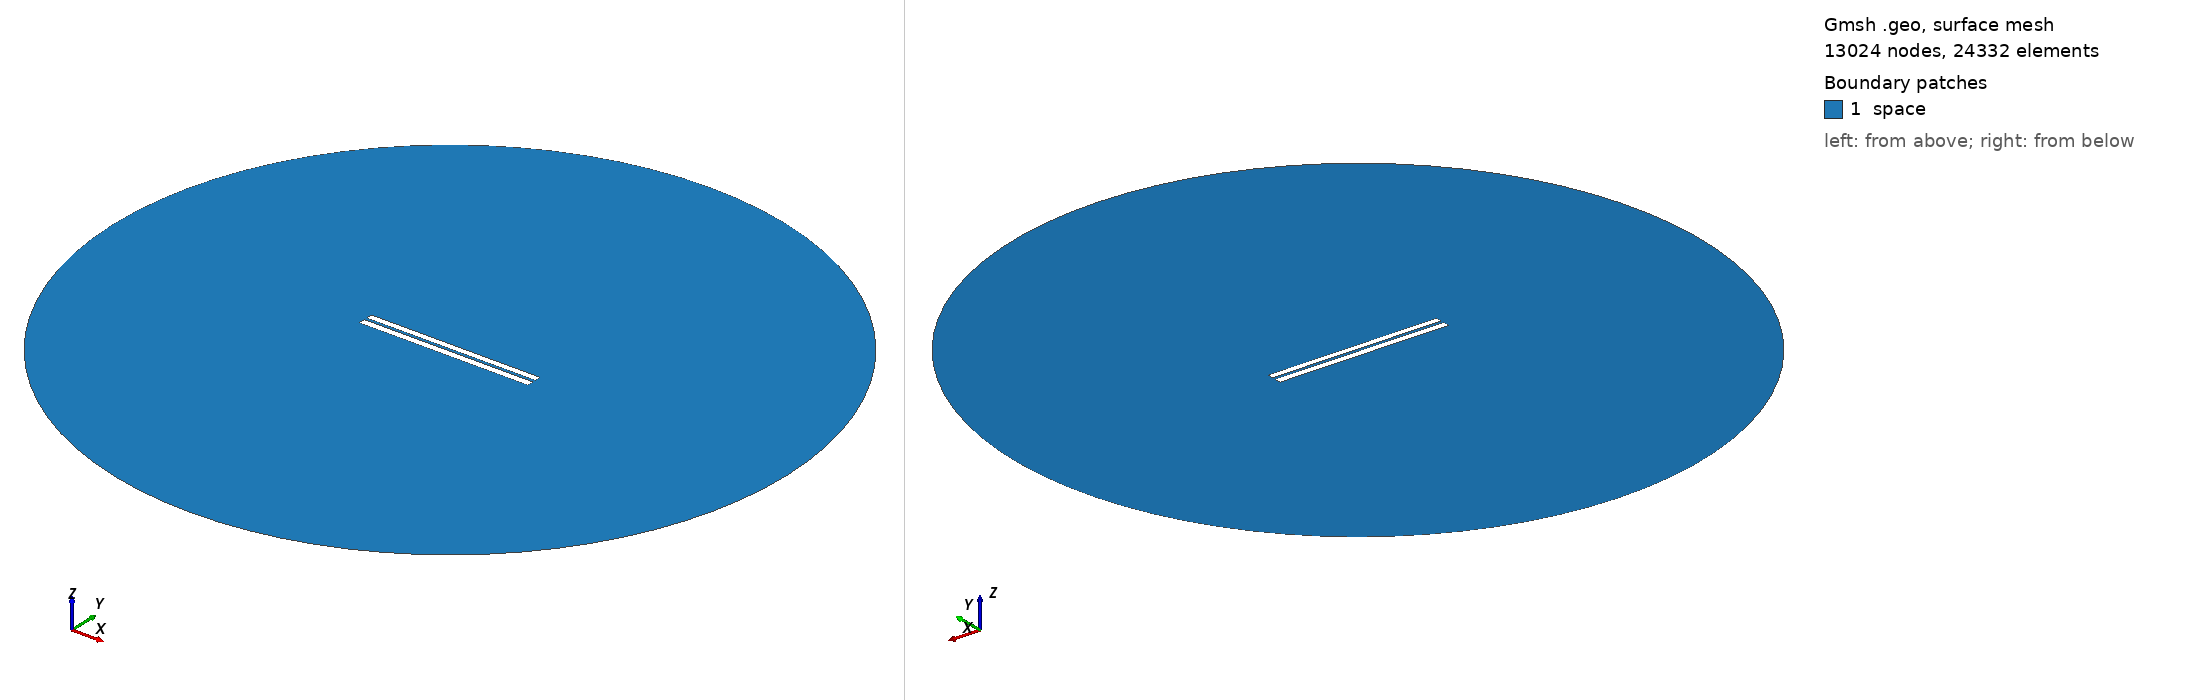

Gmsh geometry script, surface-meshed: 13024 nodes, 24332 surface elements. Boundary patches (legend numbers): 1 space. Left view from above one corner, right view from below the opposite corner. Legend entries are the model's physical surfaces. The drawing asked Gmsh for element sizes between 1% and 20% of the model's largest extent; the script's own settings can give other sizes.

=== 3438.geo (drawn) ===
//---------------------------------------
// Geometry kernel
//---------------------------------------

SetFactory("OpenCASCADE");



//---------------------------------------
// Parameters of the geometry
//---------------------------------------

// Overetch of the upper plate
overetch = 0.125;

// Distance between the plates
distance = 1.5;

// Discretization over the x axis (for the deformation)
nx = 50; 

// Length of the plate
L = 100 - overetch; 

// Number of modes
n = 4; 

// 1st mode coefficient
coeff(1) = 0.0;
beta(1) = 0.596864 * 3.1415926535 / L;

// 2nd mode coefficient
coeff(2) = 0.0;
beta(2) = 1.49418 * 3.1415926535 / L;

// 3rd mode coefficient
coeff(3) = 0.0;
beta(3) = 2.50025 * 3.1415926535 / L;

// 4th mode coefficient
coeff(4) = 0.0;
beta(4) = 3.49999 * 3.1415926535 / L;



//---------------------------------------
// Upper plate (deformed rectangle)
//---------------------------------------

// Coordiantes of the upper plate
xmin = -50;
xmax = 50 - overetch;

// Height of the upper plate
yheight = 4 - 2 * overetch;

// Indexes of the points
UpperID[] = {};
LowerID[] = {};
LeftID[] = {};
RightID[] = {};

// Point index
p = 1;

// Horizontal edges
For i In {1:nx}
    x = xmin + (i-1)*(xmax - xmin)/(nx-1);

    y_bottom = distance / 2 + overetch;
    For j In {1:n}
        C = (Cosh(beta(j)*L) + Cos(beta(j)*L)) / (Sinh(beta(j)*L) + Sin(beta(j)*L));
        y_bottom  = y_bottom + coeff(j) * (Cosh(beta(j)*(x+50)) - Cos(beta(j)*(x+50)) - C * (Sinh(beta(j)*(x+50)) - Sin(beta(j)*(x+50))));
    EndFor

    y_top = y_bottom + yheight;

    Point(p) = {x, y_top, 0, 1.0};
    UpperID[i] = p;
    p = p + 1;

    Point(p) = {x, y_bottom, 0, 1.0};
    LowerID[i] = p;
    p = p + 1;
EndFor

// Create point lists
UpperPts[] = {}; LowerPts[] = {};
For i In {1:nx}
  UpperPts[] += {UpperID[i]};
  LowerPts[] += {LowerID[i]};
EndFor

// Build splines
Spline(1) = {UpperPts[]};
Spline(2) = {LowerPts[]};
Line(3) = {LowerPts[nx-1], UpperPts[nx-1]};
Line(4) = {LowerPts[0], UpperPts[0]};

// Build the plane surface
Curve Loop(1) = {2, 3, -1, -4};
Plane Surface(1) = {1};



//---------------------------------------
// Lower plate (rectangle)
//---------------------------------------

// Vertices
Point(1001) = {-50, -1, 0, 1.0};
Point(1002) = { 50, -1, 0, 1.0};
Point(1003) = { 50,  -5, 0, 1.0};
Point(1004) = {-50,  -5, 0, 1.0};

// Edges
Line(5) = {1001, 1002};
Line(6) = {1002, 1003};
Line(7) = {1003, 1004};
Line(8) = {1004, 1001};

// Plane surface
Line Loop(2) = {5, 6, 7, 8};
Plane Surface(2) = {2}; 



//---------------------------------------
// Outer (fictious) boundary
//---------------------------------------

// Points
Point(1005) = {0, 0, 0};       // Center
Point(1006) = {200, 0, 0};     // Start point
Point(1007) = {0, 200, 0};     // 90 degrees
Point(1008) = {-200, 0, 0};    // 180 degrees
Point(1009) = {0, -200, 0};    // 270 degrees

// Circle arcs (each needs start, center, end)
Circle(9) = {1006, 1005, 1007};
Circle(10) = {1007, 1005, 1008};
Circle(11) = {1008, 1005, 1009};
Circle(12) = {1009, 1005, 1006};

// Plane surface for the entire domain
Curve Loop(3) = {9, 10, 11, 12};
Surface(3) = {3};

// Subtract the plates from the whole domain to obtain the actual domain where we want to solve the equations
BooleanDifference{ Surface{3}; Delete; }{ Surface{1}; Surface{2}; Delete; }




//---------------------------------------
// Transfinite Lines/Curves
//---------------------------------------

// Set the number of points on the boundaries
r = 7;

// Plates
Transfinite Curve {1, 2} = 50*r Using Progression 1;
Transfinite Curve {3, 4} = 2*r Using Progression 1;
Transfinite Line {5, 7} = 50*r Using Progression 1;
Transfinite Line {6, 8} = 2*r Using Progression 1;

// Outer boundary
Transfinite Line {9, 10, 11, 12} = 20 Using Progression 1;



//---------------------------------------
// Physical groups
//---------------------------------------                

// Physical curves (boundaries)
Physical Line("force_segment", 10) = {2};
Physical Line("upper_plate", 11) = {1, 3, 4};
Physical Line("lower_plate", 12) = {5, 6, 7, 8};
Physical Line("boundary", 20) = {9, 10, 11, 12};

// Physical Surfaces
Physical Surface("space", 30) = {3};



//---------------------------------------
// 6. Generate the Mesh
//---------------------------------------

// 2D mesh generation
Mesh 2;
